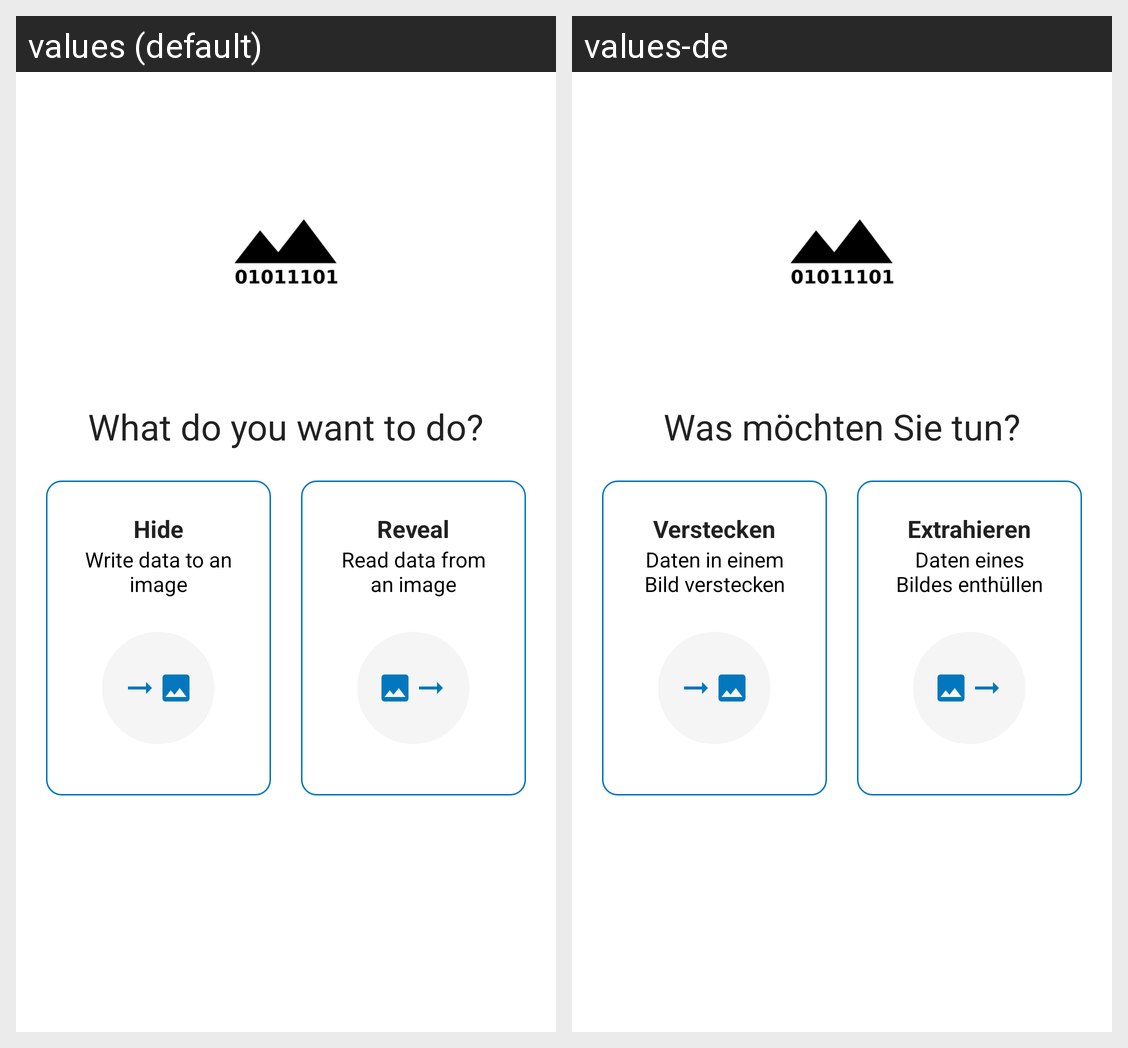

Locale-by-locale string values for the Android screen shown in this grid:
Android screen res/layout/main_activity.xml rendered under 2 locales, left to right: values (default), values-de. Device: Nexus 5 (rendered at 1080×1920; each locale shown at half size, 540×960, under a caption strip naming it); theme Theme.Steganofy.
Strings drawn on this screen, with the default value and each locale's value (text and hints the layout hard-codes, and strings that could not be matched under every locale, appear in the picture but are not listed):

main_welcome
  values: What do you want to do?
  values-de: Was möchten Sie tun?

main_hide
  values: Hide
  values-de: Verstecken

main_hide_description
  values: Write data to an image
  values-de: Daten in einem Bild verstecken

main_reveal
  values: Reveal
  values-de: Extrahieren

main_reveal_description
  values: Read data from an image
  values-de: Daten eines Bildes enthüllen
